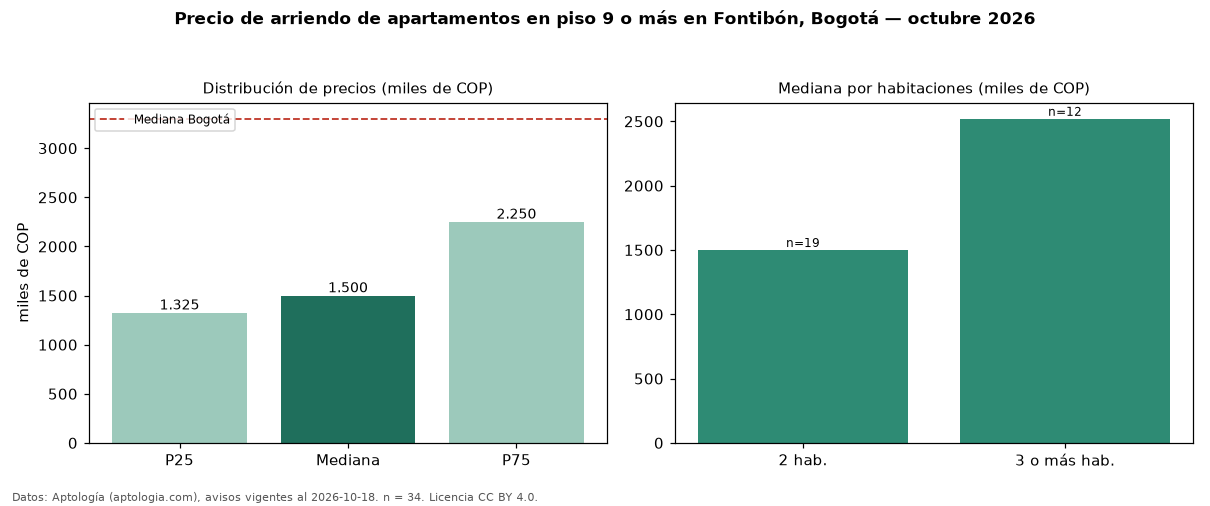

The data file committed next to this chart (first rows):
seccion, metrica, valor, moneda, n
filtro, piso3, en piso 9 o más, , 34
precio, p25, 1325000, COP, 34
precio, mediana, 1500000, COP, 34
precio, p75, 2250000, COP, 34
precio, minimo, 950000, COP, 34
precio, maximo, 5900000, COP, 34
m2, mediana_precio_m2, 34570, COP, 34
m2, area_mediana_m2, 47.0, m2, 34
banos, mediana_banos, 2.0, , 
estrato, estrato_mas_frecuente, 3, , 34
habitaciones, 2, 1500000, COP, 19
habitaciones, 3+, 2520000, COP, 12
ciudad, mediana_ciudad_referencia, 3300000, COP, 
ciudad, mediana_m2_ciudad, 48246, COP, 
fuente, fecha_datos, 2026-10-18, , 
fuente, atribucion, https://www.aptologia.com/arriendo/bogot…, , 
fuente, licencia, CC BY 4.0, , 
